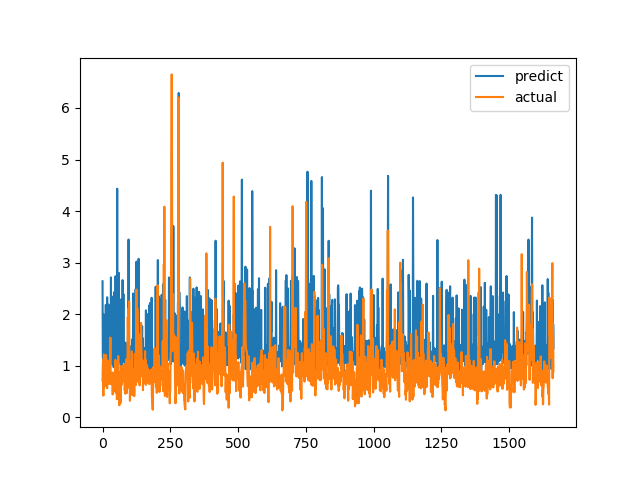

The file beside this chart, header and first rows:
predict, actual
2.639, 0.7094
1.202, 1.015
1.095, 1.116
1.534, 0.4183
1.25, 1.002
1.992, 1.219
0.9352, 1.143
1.086, 0.6528
1.321, 0.6747
1.303, 0.601
1.241, 0.6695
1.202, 0.6538
2.181, 0.7814
1.261, 1.206
0.9321, 0.8469
1.085, 0.8286
1.295, 0.6482
2.327, 0.5624
1.339, 0.7183
1.063, 1.1
1.419, 0.9542
1.168, 0.729
2.185, 0.6694
1.04, 0.8631
1.107, 0.6465
1.133, 0.8223
1.3, 0.9236
1.217, 0.8301
1.162, 1.067
1.514, 1.546
1.554, 0.6827
2.713, 0.6386
1.354, 0.6464
1.165, 0.6881
1.15, 0.7274
1.169, 0.65
1.029, 0.8694
1.375, 0.4409
1.05, 0.4519
2.343, 0.7575
1.06, 0.4952
0.9701, 0.6851
1.038, 0.7244
2.428, 0.8654
1.052, 0.74
1.228, 0.8071
2.225, 0.8204
1.009, 1.114
2.736, 1.109
1.327, 0.4751
1.061, 1.039
2.145, 0.9458
1.197, 0.7878
1.211, 0.3505
4.433, 0.9368
1.38, 0.9868
1.104, 0.647
2.44, 1.03
1.016, 1.187
1.565, 0.9329
... 1,604 more rows
